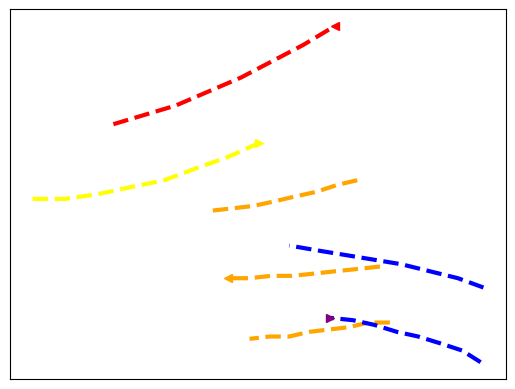

Here is the Python script that generated this plot: (Note: this script raises an exception after producing the figure.)
import numpy as np
import matplotlib.pyplot as plt
#[64, 65, 66, 67, 68, 69, 70, 71]
#[453, 453, 454, 455, 456, 456, 457, 459]

xSpeed01 = np.asarray([487, 473, 458, 443, 429, 414, 400, 385])
ySpeed01 = np.asarray([403, 401, 398, 396, 394, 392, 391, 390])

xSpeed02 = np.asarray([510, 495, 481, 467, 453, 439, 425, 411])
ySpeed02 = np.asarray([342, 342, 340, 339, 338, 336, 336, 335])

xSpeed03 = np.asarray([503, 488, 472, 457, 441, 426, 411, 396])
ySpeed03 = np.asarray([366, 365, 364, 363, 362, 362, 361, 361])

xSpeed04 = np.asarray([315, 337, 359, 382, 405, 427, 449, 471])
ySpeed04 = np.asarray([427, 431, 435, 441, 447, 454, 461, 469])

xSpeed05 = np.asarray([258, 281, 304, 327, 351, 373, 396, 418])
ySpeed05 = np.asarray([395, 395, 397, 400, 403, 408, 413, 419])

xSpeed06 = np.asarray([574, 561, 546, 530, 515, 499, 484, 468])
ySpeed06 = np.asarray([325, 330, 333, 336, 338, 341, 343, 344])

xSpeed07 = np.asarray([576, 558, 538, 518, 498, 478, 458, 439])
ySpeed07 = np.asarray([357, 361, 364, 367, 369, 371, 373, 375])

plt.plot(xSpeed01, ySpeed01, zorder=1, linewidth=3, linestyle='--', color='orange')
plt.plot(xSpeed02, ySpeed02, zorder=1, linewidth=3, linestyle='--', color='orange')
plt.plot(xSpeed03, ySpeed03, zorder=1, linewidth=3, linestyle='--', color='orange')
plt.plot(xSpeed04, ySpeed04, zorder=1, linewidth=3, linestyle='--', color='red')
plt.plot(xSpeed05, ySpeed05, zorder=1, linewidth=3, linestyle='--', color='yellow')
plt.plot(xSpeed06, ySpeed06, zorder=1, linewidth=3, linestyle='--', color='blue')
plt.plot(xSpeed07, ySpeed07, zorder=1, linewidth=3, linestyle='--', color='blue')

plt.plot(xSpeed04[-1], ySpeed04[-1], zorder=1, marker='<', color='red')
plt.plot(xSpeed03[-1], ySpeed03[-1], zorder=1, marker='<', color='orange')
plt.plot(xSpeed05[-1], ySpeed05[-1], zorder=1, marker='>', color='yellow')
plt.plot(xSpeed06[-1], ySpeed06[-1], zorder=1, marker='>', color='purple')

#plt.legend(loc='center left')
plt.xticks([])
plt.yticks([])
ext = [0, 576, 0.00, 720]
img = plt.imread("../zara1-208.png")
plt.imshow(img, zorder=0)
plt.show()
